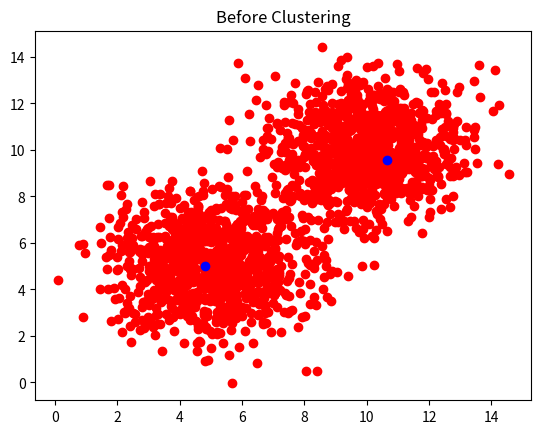
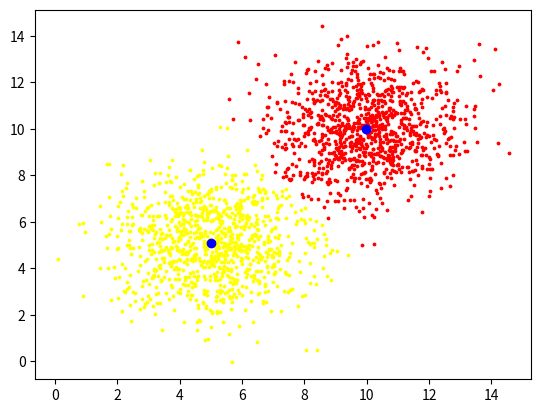
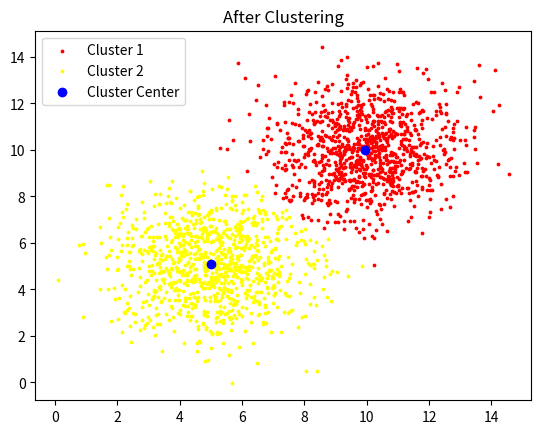

Generate these figures, in order, with matplotlib:
# -*- coding: utf-8 -*-
"""Untitled15.ipynb

Automatically generated by Colaboratory.

Original file is located at
    https://colab.research.google.com/<link-removed>
"""

# -*- coding: utf-8 -*-
"""Untitled10.ipynb

Automatically generated by Colaboratory.

Original file is located at
    https://colab.research.google.com/<link-removed>
"""

# importing libraries
import numpy as np
import random 
import matplotlib.pyplot as plt

# initializing a and b with gaussian distribution
a = np.random.normal(5,1.5, (1000,2))
b = np.random.normal(10,1.5, (1000,2))

# 2000 x 2 array
z = np.concatenate((a,b))

def distance_calculator(arr2d, c1, c2):

  # distances calculated by subtracting the array entry with center c1 and center c2
  dist1 = np.linalg.norm(arr2d-c1, axis=1) 
  dist2 = np.linalg.norm(arr2d-c2, axis=1)
  
  # assigning clusters according to their eucledian distance
  cluster1 = arr2d[dist1>= dist2]
  cluster2 = arr2d[dist1< dist2]

  return cluster1.mean(axis=0), cluster2.mean(axis=0), cluster1, cluster2


#random points in z for first iteration
centre1 = z[np.random.randint(0,len(z))]
centre2 = z[np.random.randint(0,len(z))]

plt.figure(0)
plt.title("Before Clustering")

# assign z values the color red
plt.scatter(z[:,0], z[:,1], color='red')

# assigning cluster centers as blue 
plt.scatter(centre1[0], centre1[1] , color='blue')
plt.scatter(centre2[0], centre2[1] , color='blue')
plt.figure()
# Clustering after 1 iteration and setting c1m and c2m as cluster centers for next iterations
c1m, c2m, c1, c2 = distance_calculator(z,centre1,centre2)
print(c1m)

plt.scatter(c1[:,0], c1[:,1], color='red', s=3, label = 'Cluster 1')
plt.scatter(c2[:,0], c2[:,1], color='yellow', s=3, label = 'Cluster 2')

plt.scatter(c1m[0], c1m[1] , color='blue', label = "Cluster Center")
plt.scatter(c2m[0], c2m[1] , color='blue')
plt.figure()
plt.legend()
plt.title("After 1 iteration")

for i in range(100):
  c1m, c2m, c1, c2 = distance_calculator(z,c1m,c2m)

plt.scatter(c1[:,0], c1[:,1], color='red', s=3, label = 'Cluster 1')
plt.scatter(c2[:,0], c2[:,1], color='yellow', s=3, label = 'Cluster 2')
plt.scatter(c1m[0], c1m[1] , color='blue', label = 'Cluster Center')
plt.scatter(c2m[0], c2m[1] , color='blue')

plt.title("After Clustering")
plt.legend()
plt.figure()